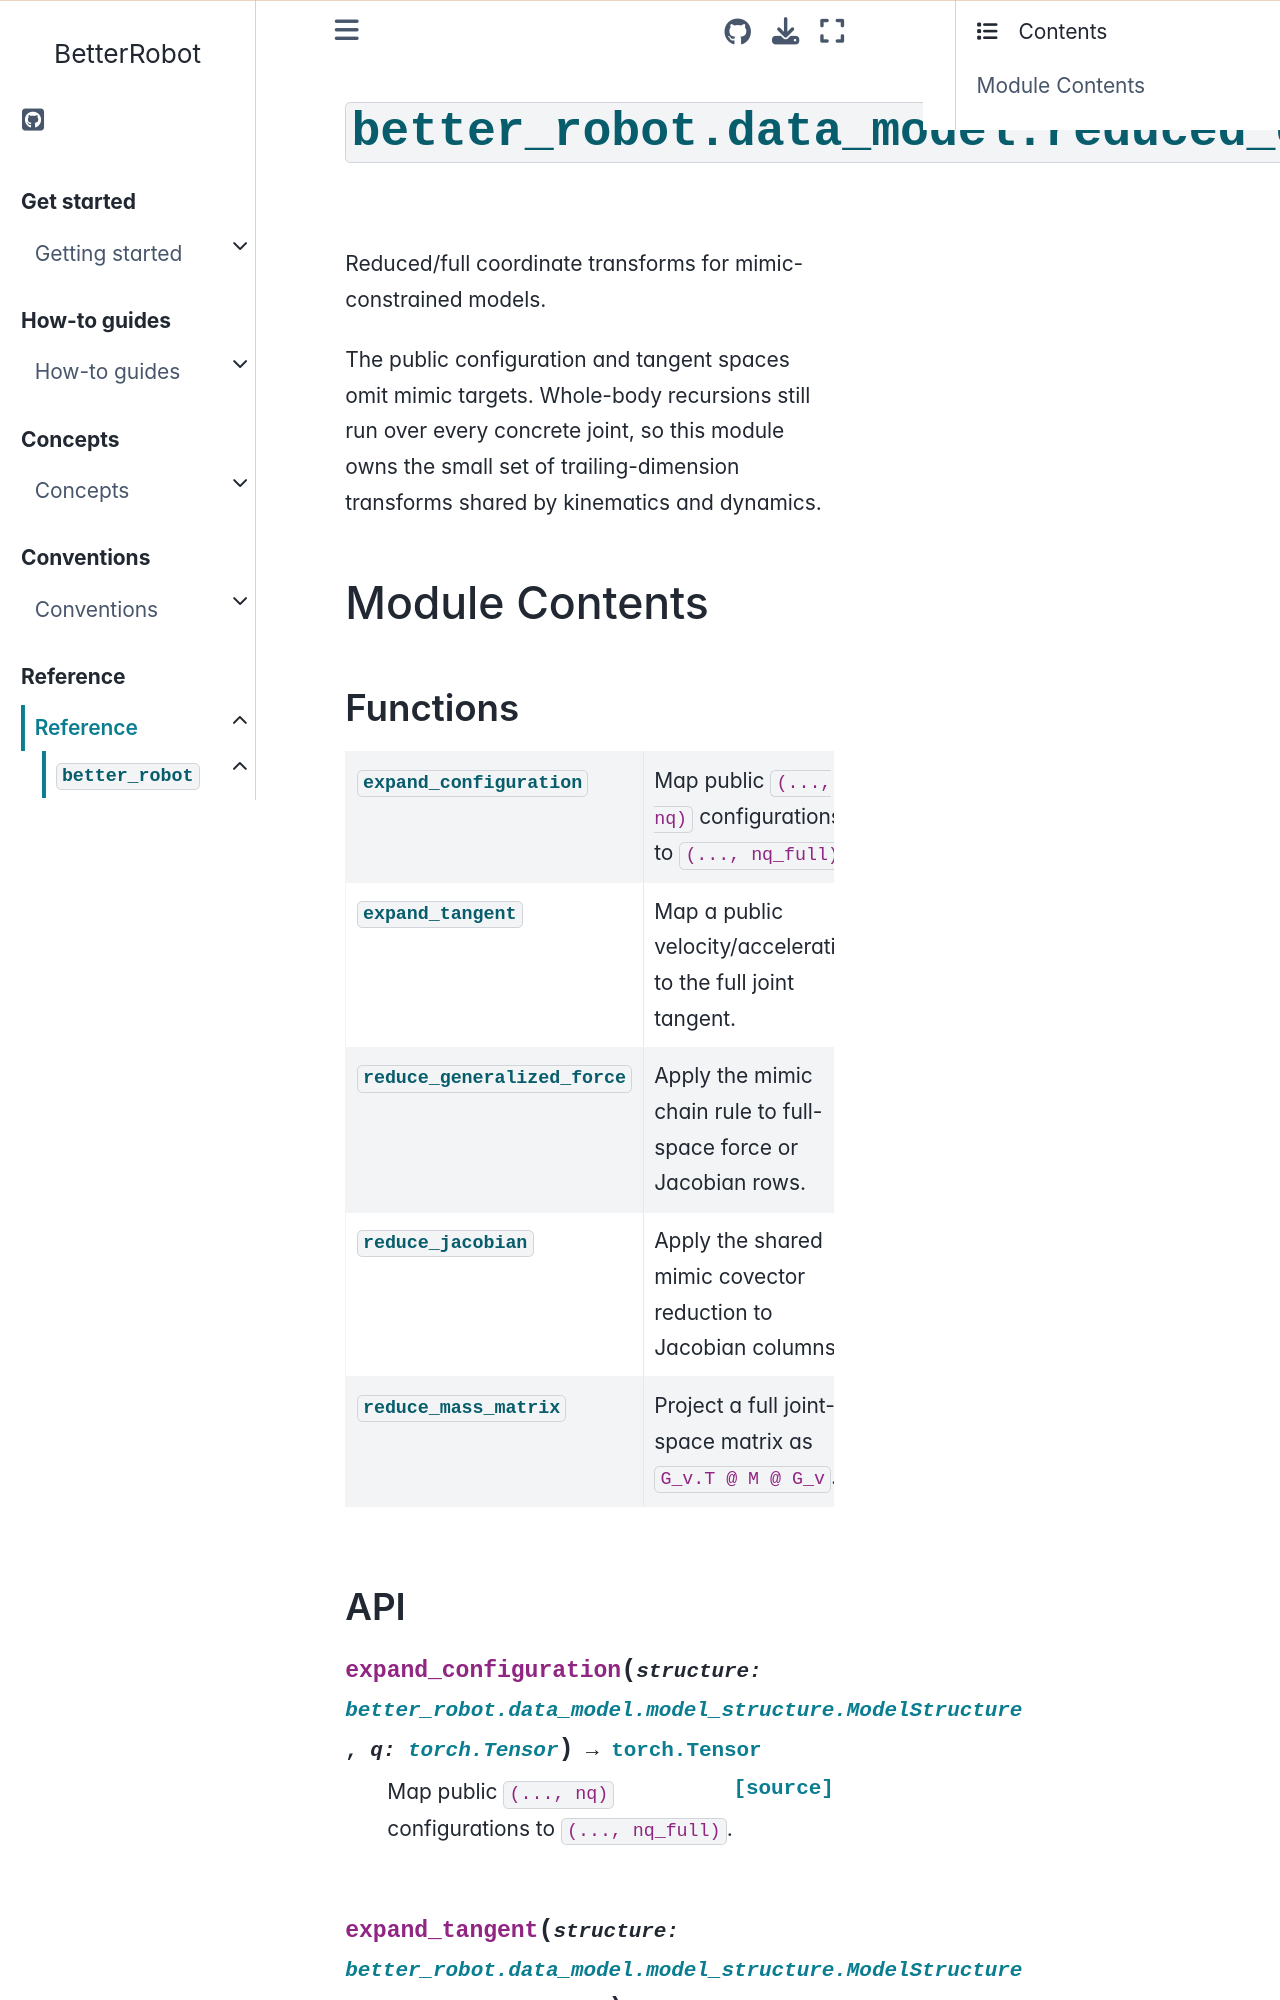

repository: rihat99/BetterRobot · page: reference/api/better_robot/better_robot.data_model.reduced_coordinates.html · generator: sphinx

# {py:mod}`better_robot.data_model.reduced_coordinates`

```{py:module} better_robot.data_model.reduced_coordinates
```

```{autodoc2-docstring} better_robot.data_model.reduced_coordinates
:allowtitles:
```

## Module Contents
